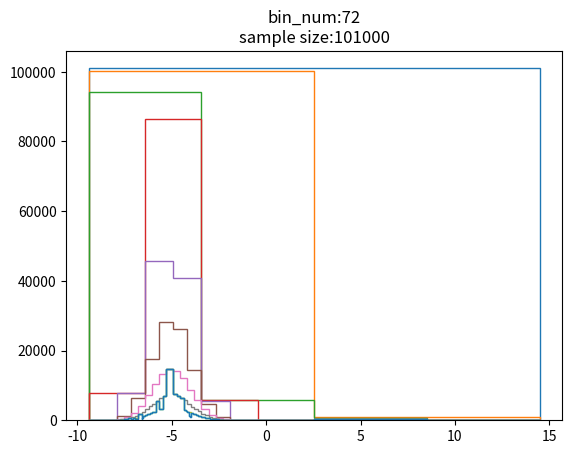

Python code for this plot:
# -*- coding: utf-8 -*-
"""
Created on Wed Jun 14 15:56:36 2017

[redacted]
"""


import numpy as np
from scipy import stats as st
import matplotlib.pyplot as plt


"""
cal_JointProbAP_1d
make_prob
range2idx
area_sep
bin_counter
Chi_test]
"""

def cal_JointProbAP_1d(X,m,xran,plothist = False):
    d=Depth(X=X,xran=xran,m=m)
    d.plot_hist()
    for i in range(m-1):
        d=Depth(pre_depth=d)
        if plothist:
            d.plot_hist()
            print("N_defctive_rate:"+str(np.array(d.flag).sum()/len(d.flag)))
        if d.flag.count(1)==0:
            break
    ret_prob = d.ret_prob()
    ret_edge = d.x_edges
    N_total = d.X.shape[0]
    N_defctive_rate = np.array(d.flag).sum()/len(d.flag)
    return(ret_prob,ret_edge,N_total,N_defctive_rate)

def area_sep(X,x_range,n_sep):
    
    x_edge = np.linspace(x_range[0],x_range[1],n_sep+1)
    
    N_count = np.zeros(n_sep)
    for a in range(len(x_edge)-1):
        xtemp = [x_edge[a],x_edge[a+1]]
        N_count[a] = bin_counter(X,xtemp)
    return(N_count)
        
def bin_counter(X,x_range):
    temp = np.array(X)
    x_low = temp[temp >=x_range[0]]
    x_low_upper = x_low[x_low<x_range[1]]
    return(x_low_upper.size)

def range2idx(x_range,x_edge):
    #真ん中で切ったBin幅と近いサンプリング点を求める。
    low = np.abs(x_edge-x_range(0))
    idx_low = low.argmin()
    upper = np.abs(x_edge-x_range(1))
    idx_upper = upper.argmin()
    x_idx = (idx_low,idx_upper-1)
    return(x_idx)

def Chi_test(N_InBins,alpha):
    
    N_total = N_InBins.sum()
    if N_total == 0:
        retH = 0
        return(retH)
    n_bin = len(N_InBins)
    expe = N_total/n_bin #1つのBinに入っているサンプル数の期待値
    #print(expe)
    #chi2　統計量の算出
    temp = (N_InBins-expe)**2 / (expe)
    chi2 = temp.sum()
    threshold = st.chi2.ppf(1-alpha,n_bin-1)
    #print(chi2)
    #print(threshold)
    if chi2 <= threshold:
        retH = 0#H0 is accepted
    else:
        retH = 1#H0 is rejected
    return(retH)
    
class Depth(object):
    def __init__(self,X=None,xran=None,pre_depth=None,m=None):
        self.alpha = 0.1
        if pre_depth == None:
            self.part = [xran] #binの端
            self.flag = [1] #1:まだ分けられる 0:分けられない
            self.X = X
            self.m=m
            self.x_edges = np.linspace(xran[0],xran[1],2**(m)+1)
            self.N_bin = bin_counter(X=self.X,x_range=xran)
            print("initialized")
        else:
            pre_part = pre_depth.part
            pre_flag = pre_depth.flag
            self.flag = []
            self.part = []
            self.X = pre_depth.X
            self.m = pre_depth.m
            self.x_edges = pre_depth.x_edges
            for i in range(len(pre_flag)):
                xmin = pre_part[i][0]
                xmax = pre_part[i][1]
                xmid = (xmin+xmax)*0.5
                if pre_flag[i] == 1:
                    #print("sepatrete")
                    
                    H0 = self.separate(xmin,xmax)
                    #print(H0)
                    if H0 == 1:
                        self.flag += [1,1]
                        self.part += [(xmin,xmid),(xmid,xmax)]
                    elif H0 == 0:
                        self.flag += [0]
                        self.part += [(xmin,xmax)]
                    
                else:
                    self.flag += [0]
                    self.part += [(xmin,xmax)]
        
        #print(self.flag)
                    
    def separate(self,xmin,xmax):
        N_CountThere = area_sep(self.X,(xmin,xmax),2)
        res1_chi = Chi_test(N_CountThere,self.alpha)
        N_CountThere = area_sep(self.X,(xmin,xmax),4)
        res2_chi = Chi_test(N_CountThere,self.alpha)
        res0_chi = res1_chi*res2_chi
        return(res0_chi)

   
    def range2idx(self,x_range):
        #Binと近いサンプリング点のIndexをX_edegsから求める。
        low = np.abs(self.x_edges-x_range[0])
        idx_low = low.argmin()
        upper = np.abs(self.x_edges-x_range[1])
        idx_upper = upper.argmin()
        x_idx = (idx_low,idx_upper)
        return(x_idx)
    
    def ret_bins(self):
        #サンプル数n+1のビン端を返す
        x_idx = [self.range2idx(i) for i in self.part]
        ret = [self.x_edges[i[0]] for i in x_idx]
        ret += [self.x_edges[-1]+0.0001]
        self.bins = np.array(ret)
        return(self.bins)
    
    def ret_prob(self):
        bins = self.ret_bins()
        x_idx = [self.range2idx(i) for i in self.part]
        ret_prob = np.zeros(len(self.x_edges))
        for i in range(len(self.part)):
            NinBin = bin_counter(X=self.X,x_range=(bins[i],bins[i+1]))
            ret_prob[x_idx[i][0]:x_idx[i][1]] = NinBin
        bin_len = np.abs(self.x_edges[0]-self.x_edges[1])
        self.prob = ret_prob/(ret_prob.sum()*bin_len)
        return(self.prob)
    
    def plot_hist(self):
        bins=self.ret_bins()
        plt.hist(x=self.X,bins=bins,histtype="step")
        bin_num = len(bins)
        samplesize = self.X.shape[0]
        plt.title("bin_num:"+str(bin_num)+"\nsample size:"+str(samplesize))
        plt.show()


if __name__ == "__main__":
    m =20 #bin数=2^(m-1)
    z1=np.random.normal(loc=-5,scale=1,size=100000)
    z2=np.random.normal(loc=5,scale=3,size=1000)
    z=np.hstack((z1,z2))
    z=z.reshape(-1) #二峰性の混合ガウス分布
    
    z_ran = (z.min(),z.max()) #サンプルの最大、最小のタプル
    prob,x_edge,N_total,N_defective_rate = cal_JointProbAP_1d(z,m,z_ran,plothist=True)
    """
    返り値
    x_edge　ビン幅の端。2^(m-1)+1 のnumpy arrayが返り値
    prob　確率。2^(m-1) のnumpy arrayが返り値
    N_total,サンプルサイズ
    N_defective_rate　まだ分割できる部分の割合。
    """